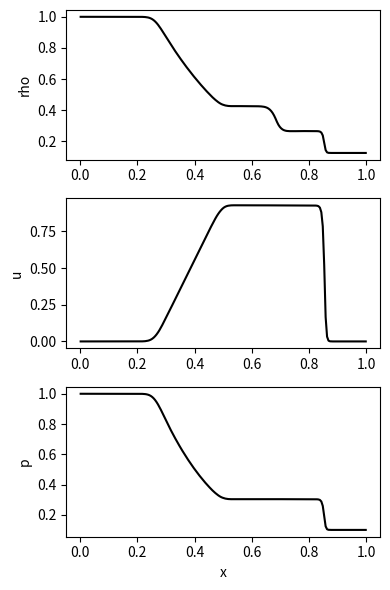

Write the Python code that produced this figure.
#!/usr/bin/env python3
"""
Second-order finite-volume (MUSCL + minmod, loop-based) with Rusanov flux and SSPRK3.
Solves 1D Euler equations (example: Sod shock tube).
Boundary conditions: independent left/right, with outflow, wall, inflow options.
"""

import numpy as np
import matplotlib.pyplot as plt

# --------------------------
# Utility: slope limiter
# --------------------------
def minmod(a, b):
    """Scalar minmod limiter."""
    if a * b <= 0.0:
        return 0.0
    else:
        return np.sign(a) * min(abs(a), abs(b))

# --------------------------
# Euler equations
# --------------------------
gamma = 1.4

def primitive_from_cons(U):
    """Convert conserved to primitive. U: (3,) array."""
    rho = U[0]
    u = U[1] / rho
    E = U[2]
    p = (gamma - 1.0) * (E - 0.5 * rho * u**2)
    return rho, u, p

def cons_from_prim(rho, u, p):
    """Convert primitive to conserved variables."""
    E = p / (gamma - 1.0) + 0.5 * rho * u**2
    return np.array([rho, rho * u, E])

def flux_euler(U):
    """Physical flux for Euler equations. U: (3,) array."""
    rho, u, p = primitive_from_cons(U)
    return np.array([rho * u, rho * u**2 + p, u * (U[2] + p)])

def max_wave_speed(U):
    """Max wave speed |u|+c. U: (3,) array."""
    rho, u, p = primitive_from_cons(U)
    c = np.sqrt(max(gamma * p / rho, 1e-12))
    return abs(u) + c

# --------------------------
# Boundary conditions
# --------------------------
def apply_bc(U, left_bc=("outflow",), right_bc=("outflow",)):
    """
    Apply boundary conditions with 2 ghost cells.
    Each bc is a tuple: ("outflow",) or ("wall",) or ("inflow", rho,u,p).
    """
    # --- Left boundary ---
    bc = left_bc[0]
    if bc == "outflow":
        U[:, 0] = U[:, 2]
        U[:, 1] = U[:, 2]
    elif bc == "wall":
        U[:, 0] = U[:, 2]; U[:, 1] = U[:, 2]
        U[1, 0] = -U[1, 2]; U[1, 1] = -U[1, 2]  # reverse momentum
    elif bc == "inflow":
        rho, u, p = left_bc[1], left_bc[2], left_bc[3]
        UL = cons_from_prim(rho, u, p)
        U[:, 0] = UL; U[:, 1] = UL
    else:
        raise ValueError(f"Unknown left BC: {bc}")

    # --- Right boundary ---
    bc = right_bc[0]
    if bc == "outflow":
        U[:, -1] = U[:, -3]
        U[:, -2] = U[:, -3]
    elif bc == "wall":
        U[:, -1] = U[:, -3]; U[:, -2] = U[:, -3]
        U[1, -1] = -U[1, -3]; U[1, -2] = -U[1, -3]
    elif bc == "inflow":
        rho, u, p = right_bc[1], right_bc[2], right_bc[3]
        UR = cons_from_prim(rho, u, p)
        U[:, -1] = UR; U[:, -2] = UR
    else:
        raise ValueError(f"Unknown right BC: {bc}")

# --------------------------
# MUSCL reconstruction & Rusanov flux
# --------------------------
def reconstruct_MUSCL(U):
    """
    MUSCL reconstruction with minmod limiter (loop-based).
    Input: U (3, N) with ghosts.
    Output: UL, UR at interfaces (3, N-3).
    """
    nv, N = U.shape
    UL = np.zeros((nv, N-3))
    UR = np.zeros((nv, N-3))

    # loop over interior cells (1..N-2)
    for i in range(1, N-1):
        for k in range(nv):
            # compute slope for cell i
            dl = U[k, i] - U[k, i-1]
            dr = U[k, i+1] - U[k, i]
            slope = minmod(dl, dr)

            # left state at i+1/2 comes from cell i
            if i < N-2:
                UL[k, i-1] = U[k, i] + 0.5 * slope

            # right state at i-1/2 comes from cell i
            if i > 1:
                UR[k, i-2] = U[k, i] - 0.5 * slope

    return UL, UR

def rusanov_flux(UL, UR):
    """Compute Rusanov flux at interfaces (loop-based)."""
    nv, M = UL.shape
    F = np.zeros((nv, M))
    for j in range(M):
        ULj = UL[:, j]
        URj = UR[:, j]
        FL = flux_euler(ULj)
        FR = flux_euler(URj)
        a = max(max_wave_speed(ULj), max_wave_speed(URj))
        F[:, j] = 0.5 * (FL + FR) - 0.5 * a * (URj - ULj)
    return F

# --------------------------
# RHS and time integrator
# --------------------------
def rhs(U, dx, left_bc, right_bc):
    nv, N = U.shape
    apply_bc(U, left_bc=left_bc, right_bc=right_bc)
    UL, UR = reconstruct_MUSCL(U)
    F = rusanov_flux(UL, UR)
    dUdt = np.zeros_like(U)

    # update interior cells (exclude 2 ghost cells on each side)
    for i in range(2, N-2):
        dUdt[:, i] = -(F[:, i-1] - F[:, i-2]) / dx
    return dUdt

def ssp_rk3_step(U, dt, dx, left_bc, right_bc):
    U0 = U.copy()
    k1 = rhs(U, dx, left_bc, right_bc)
    U1 = U0 + dt * k1
    apply_bc(U1, left_bc, right_bc)

    k2 = rhs(U1, dx, left_bc, right_bc)
    U2 = 0.75 * U0 + 0.25 * (U1 + dt * k2)
    apply_bc(U2, left_bc, right_bc)

    k3 = rhs(U2, dx, left_bc, right_bc)
    Unew = (1.0/3.0) * U0 + (2.0/3.0) * (U2 + dt * k3)
    apply_bc(Unew, left_bc, right_bc)

    return Unew

# --------------------------
# Initial condition: Sod shock tube
# --------------------------
def sod_initial(x):
    U = np.zeros((3, x.size))
    for i in range(x.size):
        if np.abs(x[i]-0.5)<1e-12:
            U[0, i]=0.5*(1.0+0.125)
            U[1, i]=0.0
            U[2, i]=0.5*(1.0+0.1)/(gamma-1)
        elif (x[i]<0.5):
            rho = 1.0
            u = 0.0
            p = 1.0
            U[:, i] = cons_from_prim(rho, u, p)
        else:
            rho = 0.125
            u = 0.0
            p = 0.1
            U[:, i] = cons_from_prim(rho, u, p)
    return U

# --------------------------
# Driver
# --------------------------
def run_sod(nx=200, cfl=0.475, t_final=0.2,
            left_bc=("outflow",), right_bc=("outflow",)):
    xL, xR = 0.0, 1.0
    dx = (xR - xL) / nx
    xc = np.linspace(xL + 0.5*dx, xR - 0.5*dx, nx)

    U_phys = sod_initial(xc)
    U = np.zeros((3, nx + 4))
    U[:, 2:-2] = U_phys
    apply_bc(U, left_bc, right_bc)

    t = 0.0
    indt=0
    while t < t_final:
        indt=indt+1
        # compute dt from CFL
        amax = 0.0
        for i in range(2, nx+2):
            amax = max(amax, max_wave_speed(U[:, i]))
        dt = cfl * dx / amax
        print("Iteration", indt,"from time",f"{t:.14f}","with dt",f"{dt:.14f}")
        if t + dt > t_final:
            dt = t_final - t
        U = ssp_rk3_step(U, dt, dx, left_bc, right_bc)
        t += dt

    return U[:, 2:-2], xc

# --------------------------
# Main
# --------------------------
if __name__ == "__main__":
    # Example: Sod with outflow BCs
    U, x = run_sod(nx=200, cfl=0.475, t_final=0.2,
                   left_bc=("outflow",), right_bc=("outflow",))

    rho, u, p = [], [], []
    for i in range(U.shape[1]):
        ri, ui, pi = primitive_from_cons(U[:, i])
        rho.append(ri); u.append(ui); p.append(pi)

    with open("solution", "w") as f:
        f.write("# x rho rhou E\n")
        nx=len(x)
        for i in range(nx):
            f.write(f"{x[i]:.14f} {U[0,i]:.14f} {U[1,i]:.14f} {U[2,i]:.14f}\n")



    plt.figure(figsize=(4,6))
    plt.subplot(311); plt.plot(x, rho, "-k"); plt.ylabel("rho")
    plt.subplot(312); plt.plot(x, u, "-k");   plt.ylabel("u")
    plt.subplot(313); plt.plot(x, p, "-k");   plt.ylabel("p"); plt.xlabel("x")
    plt.tight_layout()
    plt.show()
